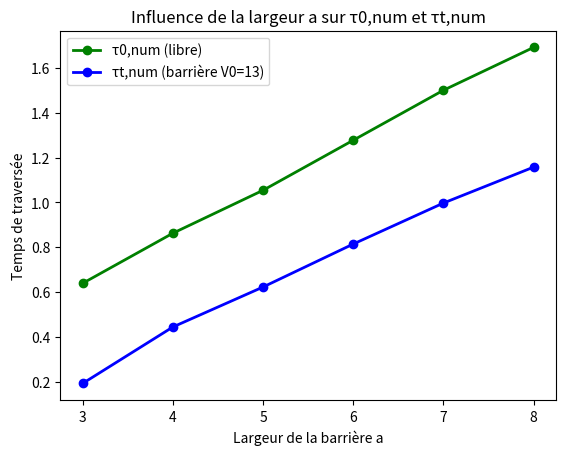

The matplotlib source for this figure:
from numpy import pi, exp, sqrt, zeros, linspace, roll
import numpy as np
import matplotlib.pyplot as plt

hbar = 1
m = 1
k0 = 5
a_paquet = 1
x0 = -10
V0 = 13.0

nx = 400
nt = 80000
x = linspace(-30, 30, nx)
t = linspace(0, 8, nt)
dx = x[1] - x[0]
dt = t[1] - t[0]

seuil = 0.02  # 2% de la hauteur du paquet

def GaussWP(k0, a_paquet, x, t):
    denominateur = m * a_paquet**2 + 2j * hbar * t
    val1 = sqrt(a_paquet) * (2*pi)**(-3/4) * sqrt(4 * pi * m / denominateur)
    exp1 = exp(1j * (k0 * x - hbar * k0**2 * t / (2*m)))
    exp2 = exp(-(x - hbar*k0*t/m)**2 / (a_paquet**2 + 2j*hbar*t/m))
    return val1*exp1*exp2

def evoluer(psi, V):
    derivee_seconde = (roll(psi, -1) - 2*psi + roll(psi, 1)) / dx**2
    dpsi_dt = (-(hbar**2/(2*m))*derivee_seconde + V*psi) / (1j*hbar)
    psi_nouveau = psi + dt * dpsi_dt
    psi_nouveau[0] = 0
    psi_nouveau[-1] = 0
    return psi_nouveau

# Vitesse de groupe mesurée sur une simulation libre de référence
def mesurer_vg():
    psi = GaussWP(k0, a_paquet, x - x0, 0)
    V = zeros(nx)
    pos1 = pos2 = t1 = t2 = None
    for it in range(nt):
        if pos1 is None and t[it] >= 0.2:
            pos1, t1 = x[np.argmax(np.abs(psi)**2)], t[it]
        if pos2 is None and t[it] >= 1.0:
            pos2, t2 = x[np.argmax(np.abs(psi)**2)], t[it]
            break
        psi = evoluer(psi, V)
    return (pos2 - pos1) / (t2 - t1)

v_g = mesurer_vg()
t_entree = abs(x0) / v_g

def mesurer_tau0(a_barriere):
    psi = GaussWP(k0, a_paquet, x - x0, 0)
    V = zeros(nx)
    t_in = t_out = None
    for it in range(nt):
        position_pic = x[np.argmax(np.abs(psi)**2)]
        if t_in is None and position_pic >= 0:
            t_in = t[it]
        elif t_in is not None and t_out is None and position_pic >= a_barriere:
            t_out = t[it]
            break
        psi = evoluer(psi, V)
    return None if t_in is None or t_out is None else t_out - t_in

def mesurer_tau_t(a_barriere):
    V = zeros(nx)
    V[(x >= 0) & (x <= a_barriere)] = V0
    psi = GaussWP(k0, a_paquet, x - x0, 0)
    for it in range(nt):
        if t[it] >= t_entree:
            densite = np.abs(psi)**2
            masque = x > a_barriere
            if np.any(masque) and np.max(densite[masque]) > seuil * np.max(densite):
                return t[it] - t_entree
        psi = evoluer(psi, V)
    return None

liste_a = [3.0, 4.0, 5.0, 6.0, 7.0, 8.0]
tau0_liste = [mesurer_tau0(a) for a in liste_a]
tau_t_liste = [mesurer_tau_t(a) for a in liste_a]

for a, t0, tt in zip(liste_a, tau0_liste, tau_t_liste):
    print(f"a = {a} -> tau0,num = {t0:.3f}, tau_t,num = {tt:.3f}")

fig, ax = plt.subplots()
ax.plot(liste_a, tau0_liste, 'go-', linewidth=2, label="τ0,num (libre)")
ax.plot(liste_a, tau_t_liste, 'bo-', linewidth=2, label="τt,num (barrière V0=13)")
ax.set_title("Influence de la largeur a sur τ0,num et τt,num")
ax.set_xlabel("Largeur de la barrière a")
ax.set_ylabel("Temps de traversée")
ax.legend()
plt.show()
